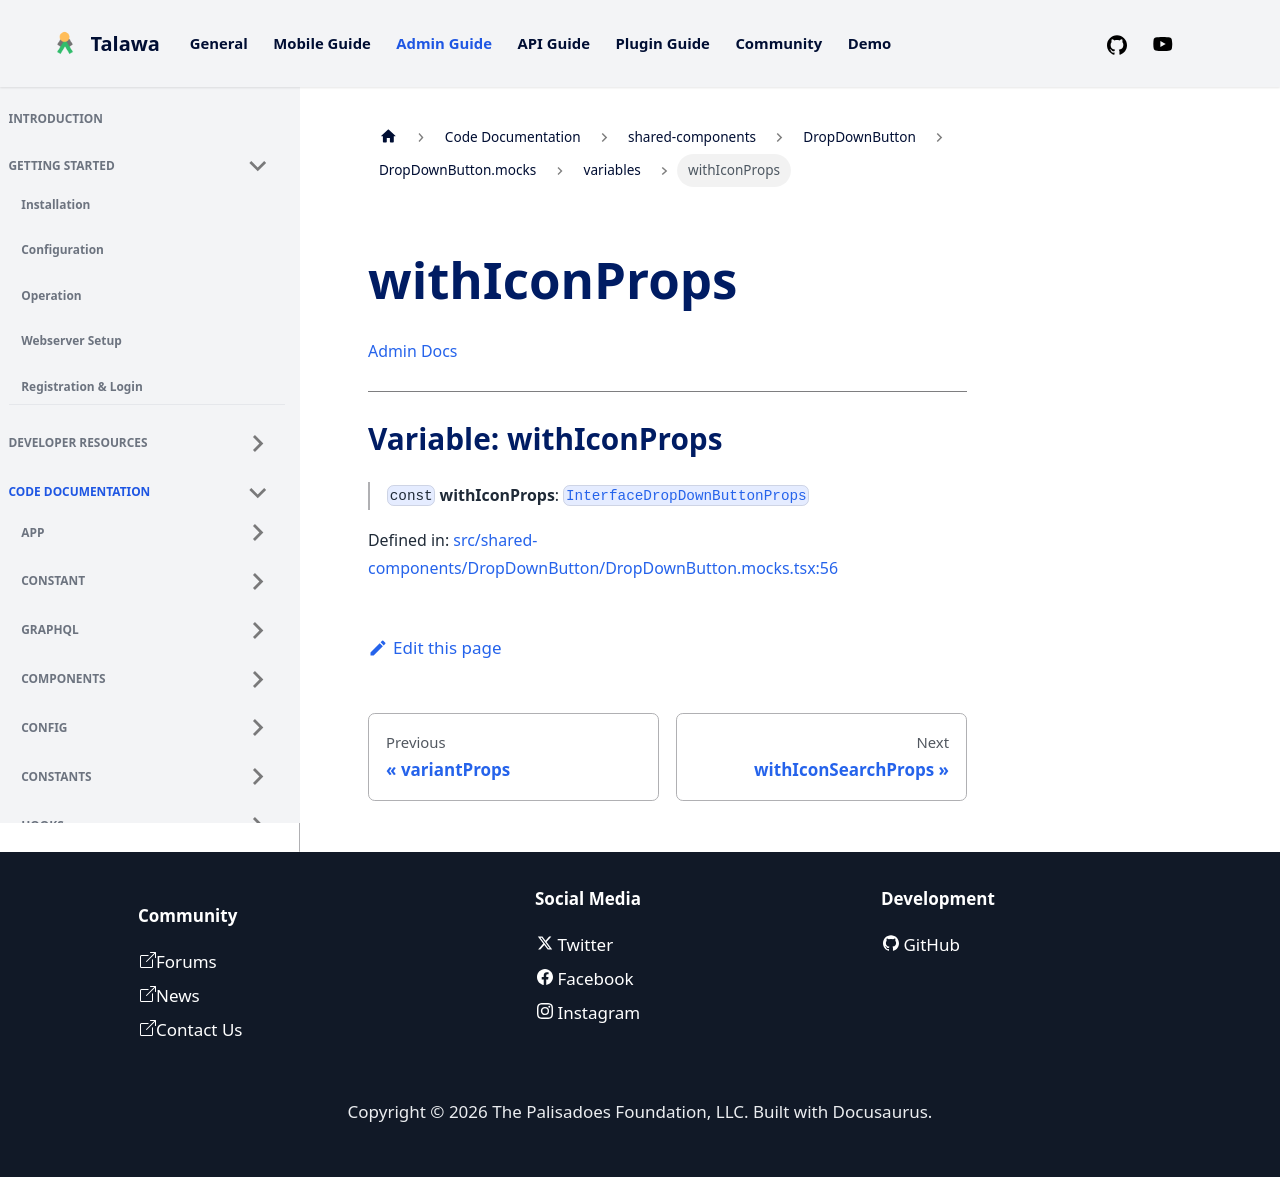

repository: PalisadoesFoundation/talawa-admin · page: docs/auto-docs/shared-components/DropDownButton/DropDownButton.mocks/variables/withIconProps/index.html · generator: docusaurus

[Admin Docs](/)

***

# Variable: withIconProps

> `const` **withIconProps**: [`InterfaceDropDownButtonProps`](../../../../types/shared-components/DropDownButton/interface/interfaces/InterfaceDropDownButtonProps.md)

Defined in: [src/shared-components/DropDownButton/DropDownButton.mocks.tsx:56](https://github.com/PalisadoesFoundation/talawa-admin/blob/main/src/shared-components/DropDownButton/DropDownButton.mocks.tsx#L56)
